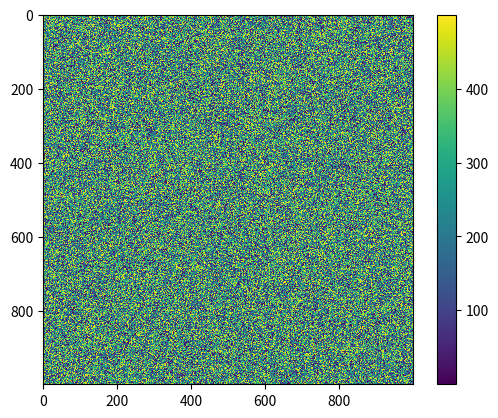

This chart was generated by the following Python code:
import numpy as np
import matplotlib.pyplot as plt

nrows, ncols = 1000, 1000
z = 500 * np.random.random(nrows * ncols).reshape((nrows, ncols))

plt.imshow(z, interpolation='nearest')
plt.colorbar()
plt.show()
